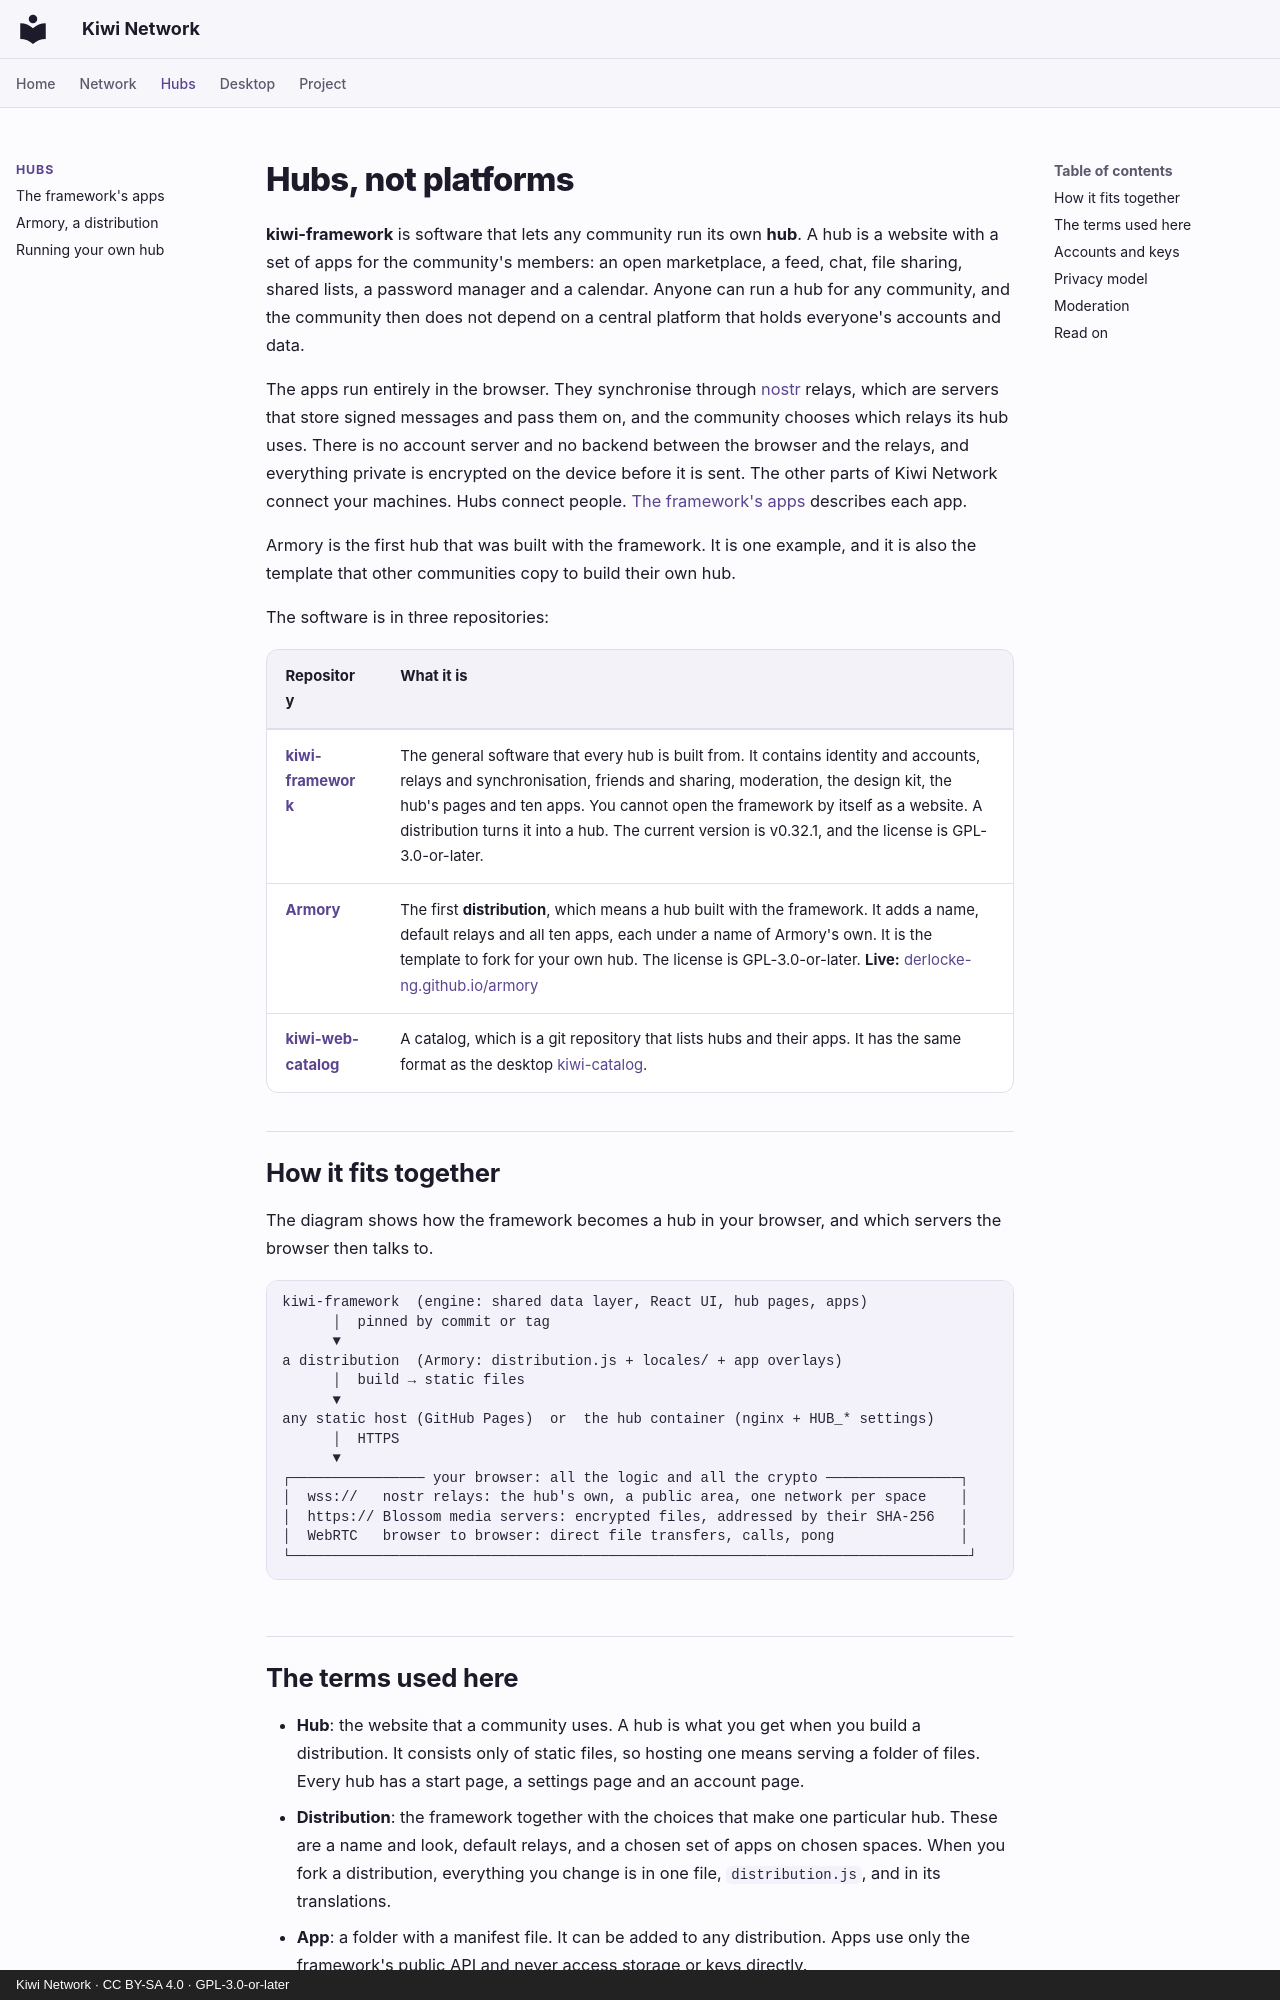

repository: derlocke-ng/kiwi-network · page: people/index.html · generator: mkdocs · copyright: Kiwi Network · CC BY-SA 4.0 · GPL-3.0-or-later

# Hubs, not platforms

**kiwi-framework** is software that lets any community run its own
**hub**. A hub is a website with a set of apps for the community's members: an
open marketplace, a feed, chat, file sharing, shared lists, a password manager
and a calendar. Anyone can run a hub for any community, and the community then
does not depend on a central platform that holds everyone's accounts and data.

The apps run entirely in the browser. They synchronise through
[nostr](https://nostr.com) relays, which are servers that store signed messages
and pass them on, and the community chooses which relays its hub uses. There is
no account server and no backend between the browser and the relays, and
everything private is encrypted on the device before it is sent. The other
parts of Kiwi Network connect your machines. Hubs connect people.
[The framework's apps](apps.md) describes each app.

Armory is the first hub that was built with the framework. It is one example,
and it is also the template that other communities copy to build their own hub.

The software is in three repositories:

| Repository | What it is |
|---|---|
| [**kiwi-framework**](https://github.com/derlocke-ng/kiwi-framework) | The general software that every hub is built from. It contains identity and accounts, relays and synchronisation, friends and sharing, moderation, the design kit, the hub's pages and ten apps. You cannot open the framework by itself as a website. A distribution turns it into a hub. The current version is v0.32.1, and the license is GPL-3.0-or-later. |
| [**Armory**](armory.md) | The first **distribution**, which means a hub built with the framework. It adds a name, default relays and all ten apps, each under a name of Armory's own. It is the template to fork for your own hub. The license is GPL-3.0-or-later. **Live:** [derlocke-ng.github.io/armory](https://derlocke-ng.github.io/armory/) |
| [**kiwi-web-catalog**](hubs.md#kiwi-web-catalog) | A catalog, which is a git repository that lists hubs and their apps. It has the same format as the desktop [kiwi-catalog](../desktop/catalogs.md). |

## How it fits together

The diagram shows how the framework becomes a hub in your browser, and which
servers the browser then talks to.

```
kiwi-framework  (engine: shared data layer, React UI, hub pages, apps)
      │  pinned by commit or tag
      ▼
a distribution  (Armory: distribution.js + locales/ + app overlays)
      │  build → static files
      ▼
any static host (GitHub Pages)  or  the hub container (nginx + HUB_* settings)
      │  HTTPS
      ▼
┌──────────────── your browser: all the logic and all the crypto ────────────────┐
│  wss://   nostr relays: the hub's own, a public area, one network per space    │
│  https:// Blossom media servers: encrypted files, addressed by their SHA-256   │
│  WebRTC   browser to browser: direct file transfers, calls, pong               │
└─────────────────────────────────────────────────────────────────────────────────┘
```
